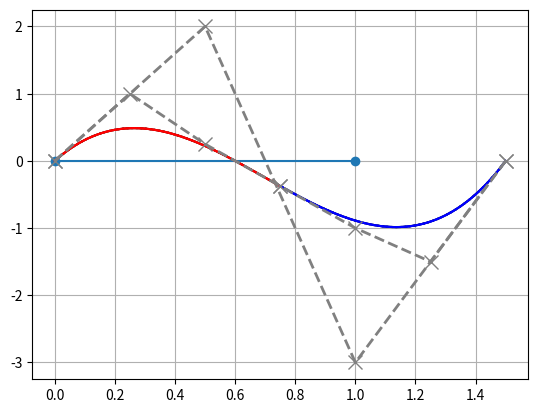

The script that saved this image:
import numpy as np
from scipy.special import comb
from enum import Enum, auto
import matplotlib.pyplot as plt


class Point:
	def __init__(self, *args):
		msg = "Invalid arguments"
		self._point = np.array(args).flatten()

		if not len(self._point) == 2:
			raise ValueError(msg)
		elif not all([self._point.dtype.kind in ['i', 'f'] for e in self._point]):
			raise TypeError(msg)

	@property
	def point(self):
		return self._point

	@property
	def x(self):
		return self._point[0]

	@x.setter
	def x(self, _x):
		self._point[0] = _x

	@property
	def y(self):
		return self._point[1]

	@y.setter
	def y(self, _y):
		self._point[1] = _y

	def distance(self, point):
		"""
		Calcurate distance between two points in 2D.

		Parameters
		----------
		point : Point or number tuple or number list
			Target point coodinates.

		Returns
		-------
		two points distance : float
			Distance from this point to target point.
		"""

		if not isinstance(point, Point):
			try:
				point = Point(point[0], point[1])
			except:
				msg = "Convert failed"
				raise TypeError(msg)
		return np.linalg.norm(self.point - point.point)


class Bezier:
	def __init__(self, points):
		if not isinstance(points, list):
			msg = "We assume 'list' object but get {0}".format(type(points))
			raise TypeError(msg)

		if all(isinstance(e, Point) for e in points):
			pass
		else:
			points = [Point(e) for e in points]

		self._n = len(points)
		self._points = points

	@property
	def dims(self):
		return self._n - 1

	@property
	def plist(self):
		return [e.point for e in self._points]

	@property
	def points(self):
		return self._points

	@property
	def points4matplot(self):
		xs, ys = zip(*self.plist)
		return xs, ys

	def getConvexhullLines(self):
		"""
		Fetch Bezier curve's convex-hull lines list

		Parameters
		----------
		None.

		Returns
		-------
		convexhull_lines : list of PlaneLine object
			List of Convex-hull lines.
		
		Note
		-------
		Using gift wrapping algorithm.
		"""
		plst = self.plist
		## search most left and bottom point
		plst = sorted(plst, key=lambda x: x[0], reverse=True)
		plst = sorted(plst, key=lambda x: x[1])
		init_p, plst = plst[0], plst[1:]

		convexhull_lines = []
		current_p = init_p
		prev_p = None
		end = False
		while end == False:
			if convexhull_lines == []:
				# If first, make holizontal line
				base_line = PlaneLine([current_p, (current_p[0]+1, current_p[1])])
			else:
				base_line = PlaneLine([prev_p, current_p])

			rads = [base_line.radian(PlaneLine([current_p, p]),
			                         PlaneLine.DegRange.ZERO__2PI) for p in plst]
			
			last_index = None
			if not convexhull_lines == []:
				last_index = len(rads)
				rads.append(base_line.radian(PlaneLine([current_p, init_p]), PlaneLine.DegRange.ZERO__2PI))

			pop_index = np.array(rads).argmin()
			if pop_index == last_index:
				end = True
				nxt = init_p
			else:
				nxt = plst.pop(pop_index)
			convexhull_lines.append(PlaneLine([current_p, nxt]))
			prev_p = current_p
			current_p = nxt
		return convexhull_lines

	def _bernstein(self, n, i, t):
		return comb(n, i) * t**i * (1 - t)**(n-i)

	def bezier_point(self, t):
		"""
		Fetch the value of a point on a Bezier curve.

		Parameters
		----------
		t : float
			The value of the parameter t.

		Returns
		-------
		p : Point object
			(x, y) coodinates at parameter t.
		
		Note 
		-------
		t must be in the range 0 to 1.
		"""
		if t < 0 or 1 < t:
			msg = "t must be in the range 0 to 1"
			raise ValueError(msg)

		p = np.zeros(2)
		for i, f in enumerate(self._points):
			p += self._bernstein(self.dims, i, t) * f.point
		return Point(p)
	
	def create_Ux(self, dims=None):
		if dims is None:
			dims = self.dims

		U = np.zeros([dims + 1, dims + 1])
		lmbd = lambda n, i, j: comb(n, j) * comb(n-j, i-j) * (-1)**(i - j)

		for i in range(dims + 1):
			lst = list(range(i+1)) + [-1]*(dims-i)
			elems = [lmbd(dims, i, j) if j >= 0 else 0.0 for j in lst]
			mtx = np.array(elems)
			U[i] = mtx
		return U
	
	def split(self, t):
		M = self.create_Ux()
		iM = np.linalg.inv(M)

		Z = np.eye(self.dims + 1)
		for i in range(self.dims + 1):
			Z[i] = Z[i] * t ** i 		
		Q = iM @ Z @ M
		
		xs, ys = self.points4matplot
		X = np.array(xs)
		Y = np.array(ys)

		left_bezier = Bezier(list(zip(Q @ X, Q @ Y)))

		_Q = np.zeros((self.dims + 1, self.dims + 1))
		lst = []
		for i in reversed(range(self.dims + 1)):
			l = [-1] * i + list(range(self.dims + 1 - i))
			lst.append(l)
		for i, l in enumerate(lst):
			mtx = [Q[i][e] if not e == -1 else 0 for e in l]
			_Q[i] = np.array(mtx)
		
		right_bezier = Bezier(list(zip(_Q @ X, _Q @ Y)))

		return left_bezier, right_bezier
			
	def plot(self, ax=None, with_ctrl_pt=True, bcolor="black", ccolor="gray", resolution=100):
		if ax is None:
			_, ax = plt.subplots()
		prev_point = None
		for t in np.linspace(0, 1, resolution):
			bp = self.bezier_point(t)
			if prev_point is None:
				prev_point = (bp.x, bp.y)
			xs, ys = zip(*(prev_point, (bp.x, bp.y)))
			ax.plot(xs, ys, '-', color=bcolor)
			prev_point = (bp.x, bp.y)

		if with_ctrl_pt:
			xs, ys = self.points4matplot
			ax.plot(xs, ys, 'x--', lw=2, color=ccolor, ms=10)
		return ax


class PlaneLine:
	class DegRange(Enum):
		ZERO__PI = auto()
		NEG_PI__POS_PI = auto()
		ZERO__2PI = auto()

	def __init__(self, points):
		if not isinstance(points, list):
			msg = "We assume 'list' object but get {0}".format(type(points))
			raise TypeError(msg)

		if all(isinstance(e, Point) for e in points):
			pass
		else:
			points = [Point(e) for e in points]

		if not len(points) == 2:
			msg = "You must be input 2 points"
			raise ValueError(msg)

		self._points = points

	@property
	def x_base_line(self):
		## TODO: Is it need?
		return PlaneLine([self.plist[0], (self.plist[0][0]+1, (self.plist[0][1]))])

	@property
	def plist(self):
		return [e.point for e in self._points]

	@property
	def points(self):
		return self._points

	@property
	def points4matplot(self):
		xs, ys = zip(*self.plist)
		return xs, ys

	@property
	def equation_coefficient(self):
		a = self._points[1].y - self._points[0].y
		b = self._points[0].x - self._points[1].x
		c = self._points[1].x * self._points[0].y - \
			self._points[0].x * self._points[1].y
		return a, b, c

	@property
	def midpoint(self):
		return (self._points[0] + self._points[1]) / 2.0

	@property
	def length(self):
		return self._points[0].distance(self._points[1])

	def cross_point(self, pl, error=1e-12):
		if not isinstance(pl, PlaneLine):
			msg = "Invalid arguments"
			raise TypeError(msg)
		p1, p2 = self._points
		p3, p4 = pl.points

		Xp = ((p3.y * p4.x - p3.x * p4.y) * (p2.x - p1.x) - (p1.y * p2.x - p1.x * p2.y) *
		      (p4.x - p3.x)) / ((p2.y - p1.y) * (p4.x - p3.x) - (p2.x - p1.x) * (p4.y - p3.y) + error)
		Yp = ((p3.y * p4.x - p3.x * p4.y) * (p2.y - p1.y) - (p1.y * p2.x - p1.x * p2.y) *
		      (p4.y - p3.y)) / ((p2.y - p1.y) * (p4.x - p3.x) - (p2.x - p1.x) * (p4.y - p3.y) + error)

		res = (self.is_point_on_line((Xp, Yp)) and pl.is_point_on_line((Xp, Yp)))
		if res:
			return Point(Xp, Yp)
		return None

	def is_point_on_line(self, point, error=1e-3):
		p1 = self._points[0]
		p2 = self._points[1]
		if isinstance(point, Point):
			p3 = point
		else:
			p3 = Point(point)

		## Triangle inequality
		ac = p1.distance(p3)
		bc = p3.distance(p2)
		ab = p1.distance(p2)

		return ac + bc < ab + error

	def translation(self, move_dist=None):
		if move_dist is None:
			## if none, set first point to move (0,0)
			move_dist = -self.plist[0]
		if isinstance(move_dist, Point):
			move_dist = move_dist.point
		plst = self.plist
		return PlaneLine([p + move_dist for p in plst])

	def radian(self, line, rad_range=None):
		if rad_range is None:
			rad_range = self.DegRange.ZERO__PI
		base_line = self.translation()
		line = line.translation()

		a = np.dot(base_line.plist[1], line.plist[1])
		b = np.cross(base_line.plist[1], line.plist[1])
		cos = a / (base_line.length * line.length + 1e-12)
		theta = np.arccos(cos)

		if rad_range == self.DegRange.ZERO__PI:
			pass
		elif rad_range == self.DegRange.NEG_PI__POS_PI:
			if b < 0:
				theta = -theta
		elif rad_range == self.DegRange.ZERO__2PI:
			if b < 0:
				theta = 2 * np.pi - theta
		return theta

	def plot(self, ax=None, linestyle="o-", color=None):
		if ax is None:
			_, ax = plt.subplots()

		xs, ys = self.points4matplot
		ax.plot(xs, ys, linestyle, color=color)
		return ax


def main():
	b1 = Bezier([(0, 0), (1/2, 2), (1, -3), (1.5, 0)])
	base = PlaneLine([(0, 0), (1, 0)])
	ax = b1.plot()
	base.plot(ax)

	nb1, nb2 = b1.split(0.5)
	nb1.plot(ax, bcolor = "red")
	nb2.plot(ax, bcolor = "blue")

	plt.grid()
	#ax.set_aspect('equal')
	plt.show()


if __name__ == "__main__":
	main()
